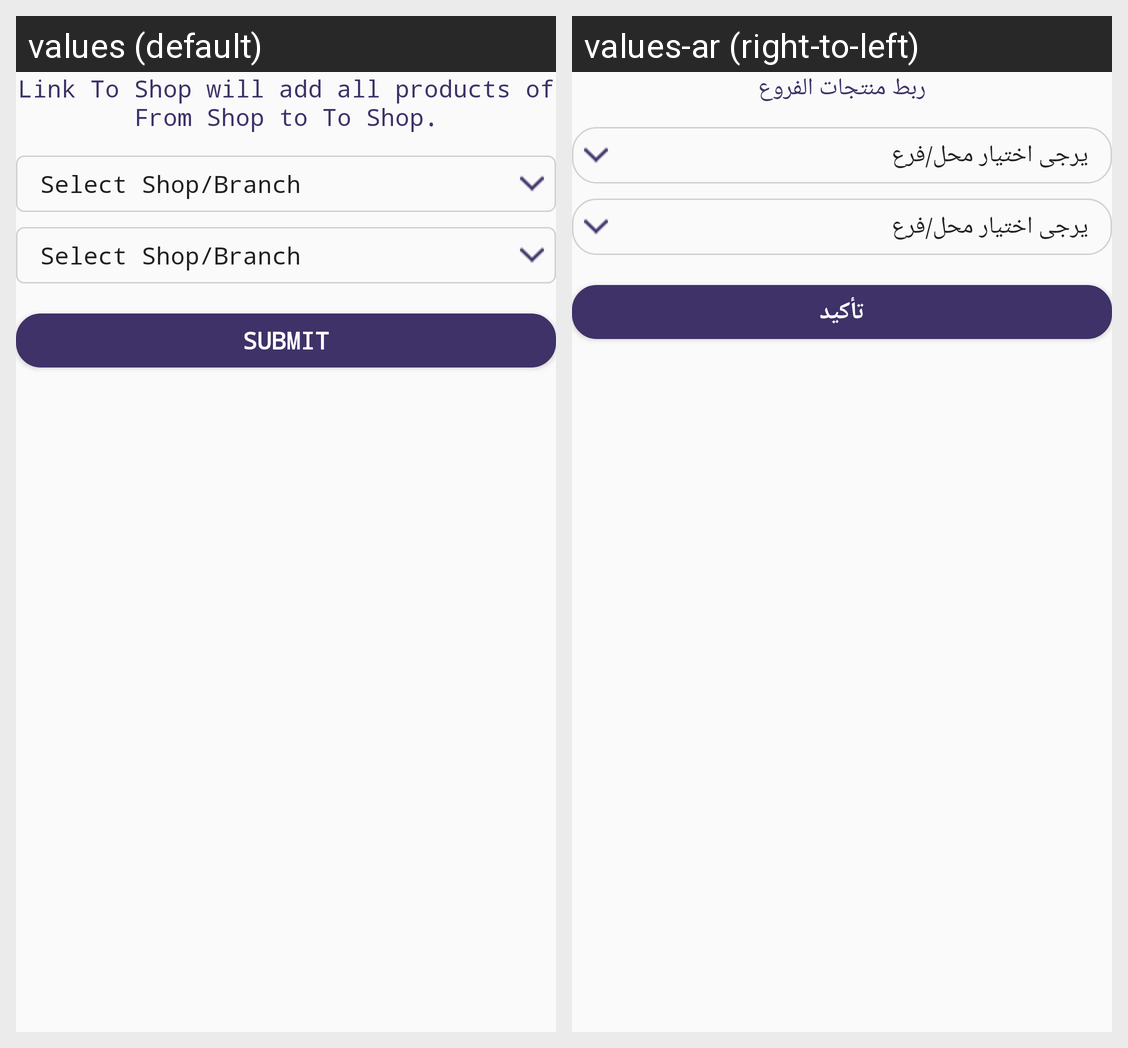

Translations of the strings shown on this Android screen, per locale in the grid:
Android screen res/layout/fragment_link_to_shop.xml rendered under 2 locales, left to right: values (default), values-ar (right-to-left). Device: Nexus 5 (rendered at 1080×1920; each locale shown at half size, 540×960, under a caption strip naming it); theme AppTheme.
Strings drawn on this screen, with the default value and each locale's value (text and hints the layout hard-codes, and strings that could not be matched under every locale, appear in the picture but are not listed):

link_to_shop_will_add_shop_to_shop
  values: Link To Shop will add all products of From Shop to To Shop.
  values-ar: ربط منتجات الفروع

submit
  values: Submit
  values-ar: تأكيد
